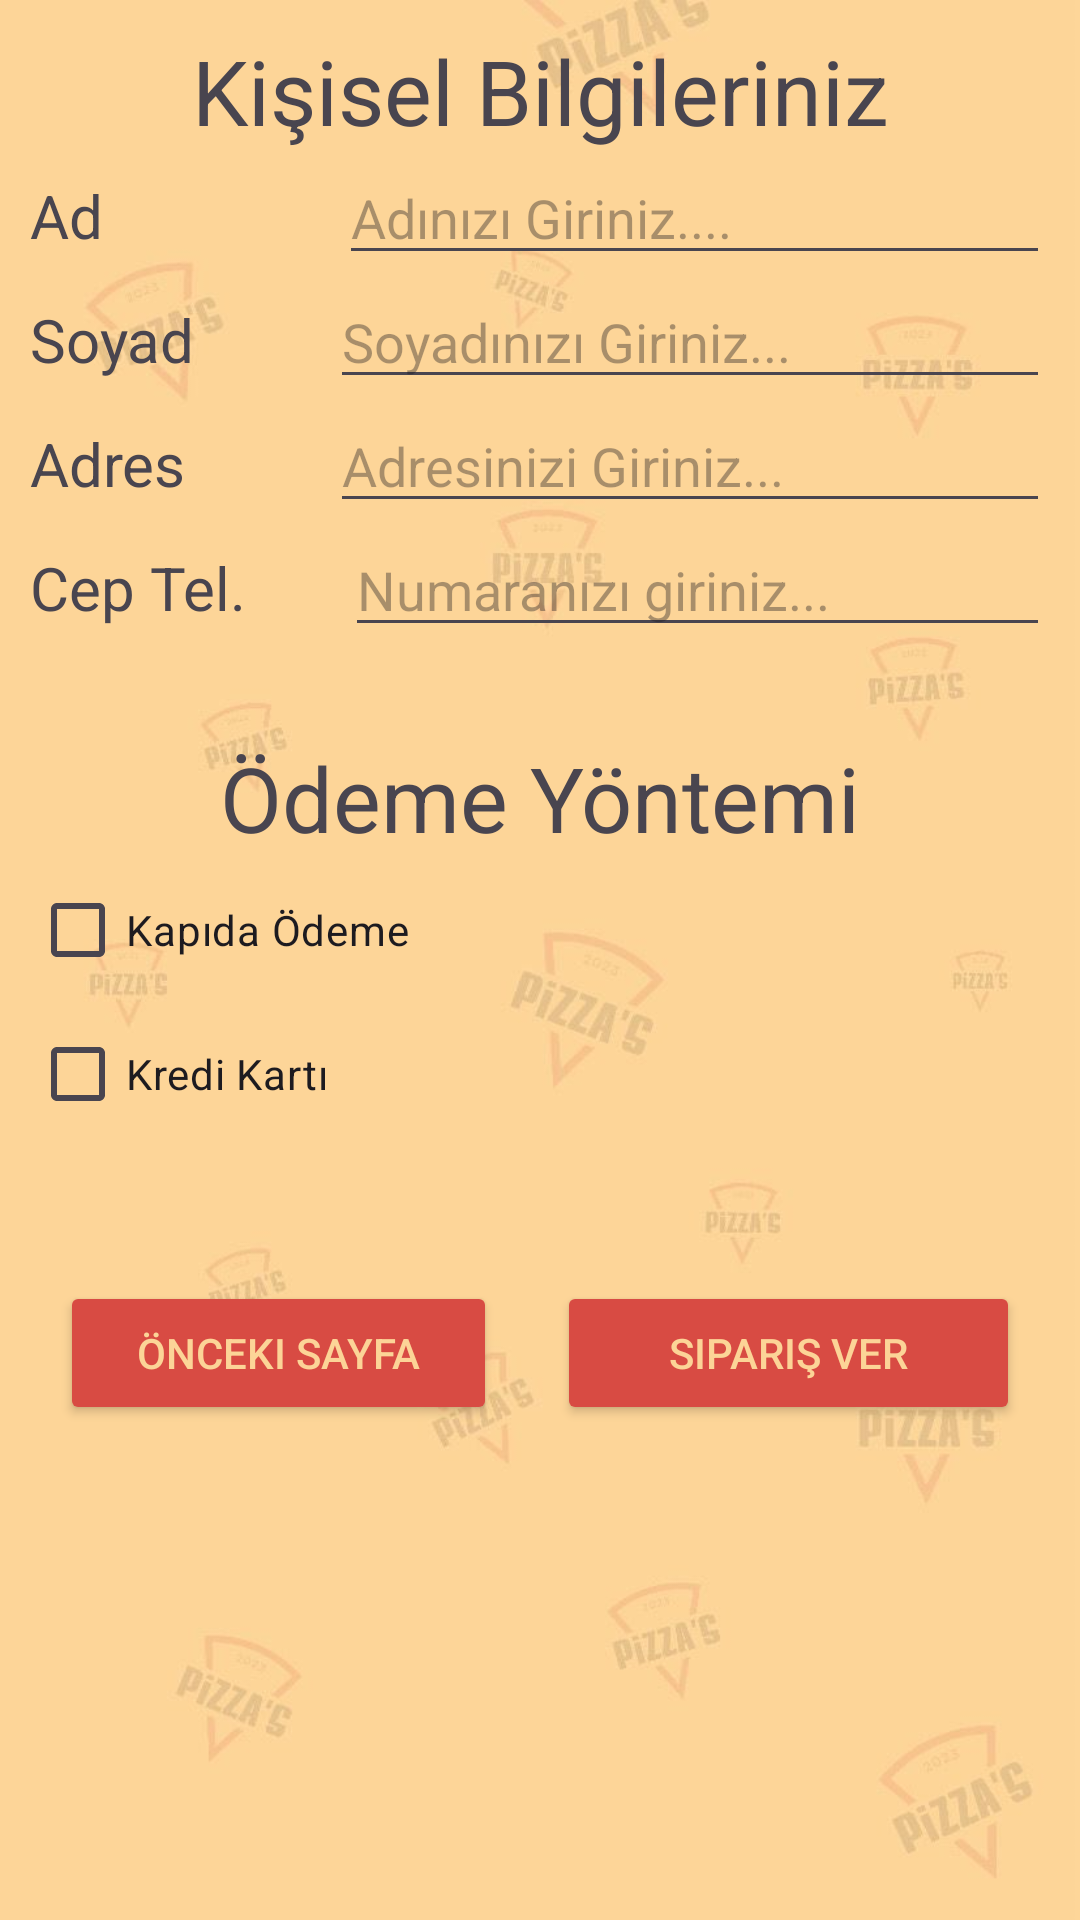

Write the Android layout XML for this screen, with the resource values it uses.
<!-- AndroidManifest.xml: application theme Theme.Pizzas -->
<!-- res/layout/activity_kisisel_bilgi.xml -->
<?xml version="1.0" encoding="utf-8"?>
<androidx.constraintlayout.widget.ConstraintLayout xmlns:android="http://schemas.android.com/apk/res/android"
    xmlns:app="http://schemas.android.com/apk/res-auto"
    xmlns:tools="http://schemas.android.com/tools"
    android:layout_width="match_parent"
    android:layout_height="match_parent"
    android:background="@drawable/arkapln"
    tools:context=".KisiselBilgi">

    <LinearLayout
        android:layout_width="match_parent"
        android:layout_height="match_parent"
        android:layout_margin="10dp"
        android:orientation="vertical">

        <TextView
            android:layout_width="match_parent"
            android:layout_height="wrap_content"
            android:gravity="center"
            android:text="Kişisel Bilgileriniz"
            android:textSize="30dp">

        </TextView>

        <LinearLayout
            android:layout_width="match_parent"
            android:layout_height="wrap_content"
            android:orientation="horizontal">

            <TextView
                android:id="@+id/tvad"
                android:layout_width="103dp"
                android:layout_height="31dp"
                android:text="Ad"
                android:textSize='20sp' />

            <EditText
                android:id="@+id/etad"
                android:layout_width="wrap_content"
                android:layout_height="wrap_content"
                android:layout_weight="1"
                android:ems="10"
                android:hint="Adınızı Giriniz...."
                android:inputType="text" />
        </LinearLayout>

        <LinearLayout
            android:layout_width="match_parent"
            android:layout_height="wrap_content"
            android:orientation="horizontal">

            <TextView
                android:id="@+id/tvsad"
                android:layout_width="100dp"
                android:layout_height="35dp"
                android:text="Soyad"
                android:textSize='20sp' />

            <EditText
                android:id="@+id/etsad"
                android:layout_width="wrap_content"
                android:layout_height="wrap_content"
                android:layout_weight="1"
                android:ems="10"
                android:hint="Soyadınızı Giriniz..."
                android:inputType="text" />
        </LinearLayout>

        <LinearLayout
            android:layout_width="match_parent"
            android:layout_height="wrap_content"
            android:orientation="horizontal">

            <TextView
                android:id="@+id/tvem"
                android:layout_width="100dp"
                android:layout_height="wrap_content"
                android:text="Adres"
                android:textSize='20sp' />


            <EditText
                android:id="@+id/edt"
                android:layout_width="wrap_content"
                android:layout_height="wrap_content"
                android:layout_weight="1"
                android:ems="10"
                android:hint="Adresinizi Giriniz..."
                android:inputType="text" />
        </LinearLayout>

        <LinearLayout
            android:layout_width="match_parent"
            android:layout_height="wrap_content"
            android:orientation="horizontal">

            <TextView
                android:id="@+id/tvc"
                android:layout_width="105dp"
                android:layout_height="32dp"
                android:text="Cep Tel."
                android:textSize='20sp' />

            <EditText
                android:id="@+id/etc"
                android:layout_width="268dp"
                android:layout_height="wrap_content"
                android:layout_weight="1"
                android:ems="10"
                android:hint="Numaranızı giriniz..."
                android:inputType="number" />
        </LinearLayout>


        <LinearLayout
            android:layout_width="match_parent"
            android:layout_height="wrap_content"
            android:orientation="vertical">

            <TextView
                android:id="@+id/textView3"
                android:layout_width="match_parent"
                android:layout_height="wrap_content"
                android:text="Ödeme Yöntemi"
                android:textSize="30sp"
                android:gravity="center"
                android:layout_marginTop="30dp"/>
        </LinearLayout>

        <LinearLayout
            android:layout_width="match_parent"
            android:layout_height="wrap_content"
            android:orientation="vertical">

            <CheckBox
                android:id="@+id/checkBox2"
                android:layout_width="match_parent"
                android:layout_height="wrap_content"
                android:text="Kapıda Ödeme" />

            <CheckBox
                android:id="@+id/checkBox3"
                android:layout_width="match_parent"
                android:layout_height="wrap_content"
                android:text="Kredi Kartı" />
        </LinearLayout>

        <LinearLayout
            android:layout_width="match_parent"
            android:layout_height="wrap_content"
            android:layout_marginTop="35dp"
            android:orientation="horizontal"
            tools:layout_editor_absoluteX="70dp"
            tools:layout_editor_absoluteY="144dp">

            <Button
                android:id="@+id/btgeri"
                android:layout_width="95dp"
                android:layout_height="wrap_content"
                android:layout_margin="10dp"
                android:layout_weight="1"
                android:backgroundTint="#D84B43"
                android:text="Önceki Sayfa"
                android:textColor="#FCD497"
                app:cornerRadius='10dp' />

            <Button
                android:id="@+id/btsiparis"
                android:layout_width="wrap_content"
                android:layout_height="wrap_content"
                android:layout_margin="10dp"
                android:layout_weight="1"
                android:backgroundTint="#D84B43"
                android:text="Sipariş Ver"
                android:textColor="#FCD497"
                app:cornerRadius='10dp' />

        </LinearLayout>
    </LinearLayout>

</androidx.constraintlayout.widget.ConstraintLayout>
<!-- resources referenced by this layout -->
<resources>
  <!-- drawable arkapln: jpeg bitmap (drawable, 23434 bytes) -->
  <style name="Theme.Pizzas" parent="Base.Theme.Pizzas" />
  <style name="Base.Theme.Pizzas" parent="Theme.Material3.DayNight.NoActionBar">
          
          
          <item name="colorPrimary">#D84B43</item>
      </style>
</resources>
